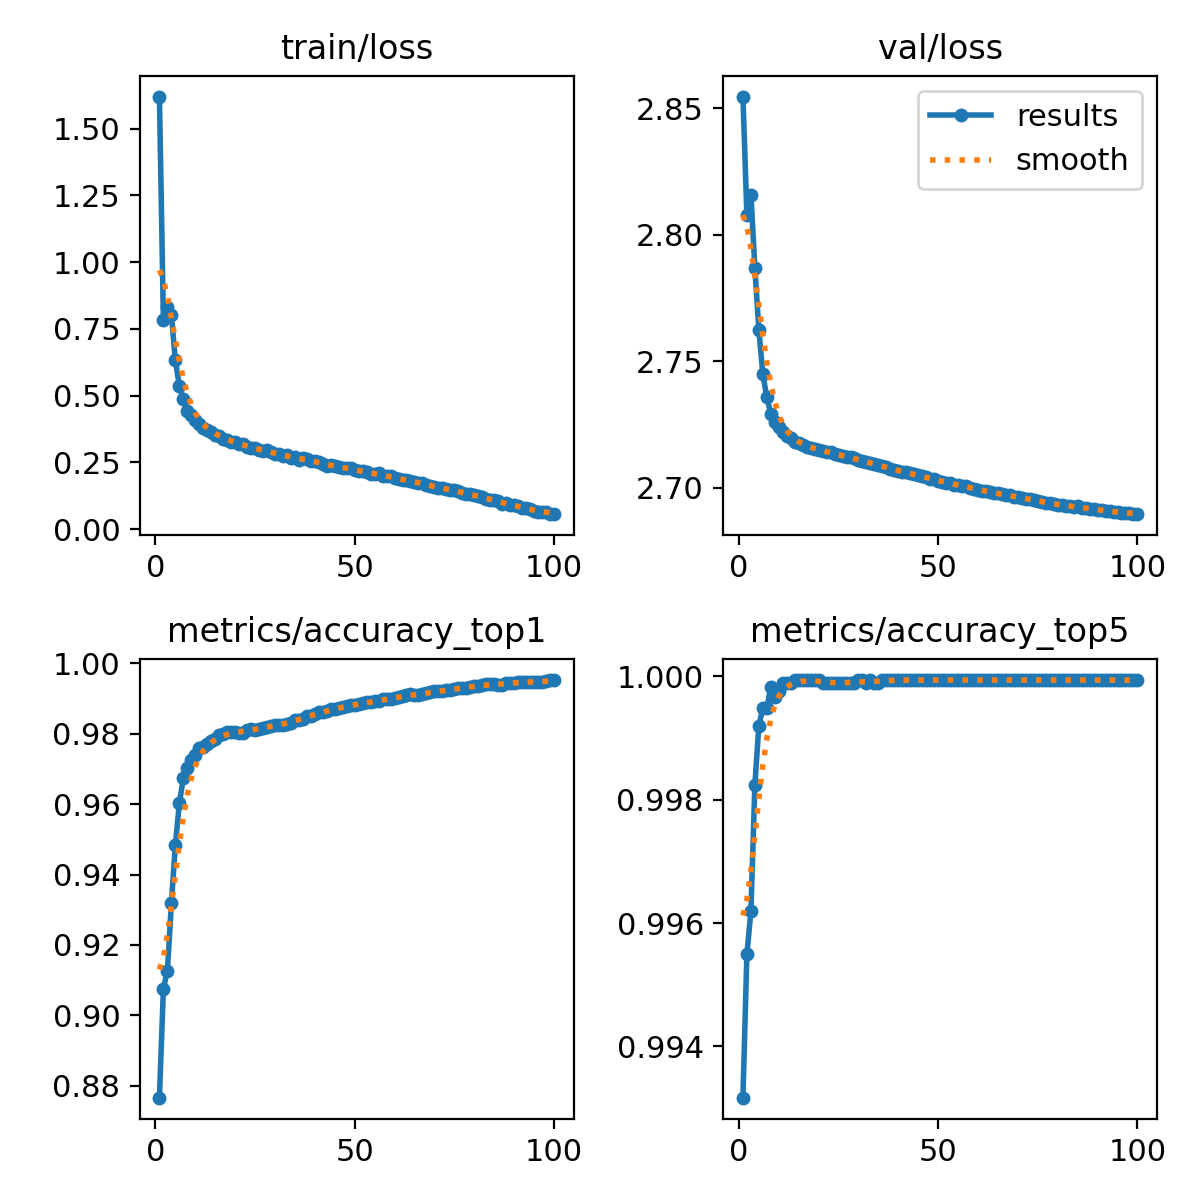

The data file committed next to this chart (first rows):
epoch, train/loss, metrics/accuracy_top1, metrics/accuracy_top5, val/loss, lr/pg0, lr/pg1, lr/pg2
1, 1.62, 0.8766, 0.9932, 2.855, 0.003333, 0.003333, 0.003333
2, 0.7821, 0.9076, 0.9955, 2.808, 0.0066, 0.0066, 0.0066
3, 0.8326, 0.9126, 0.9962, 2.816, 0.009801, 0.009801, 0.009801
4, 0.8026, 0.9318, 0.9982, 2.787, 0.009703, 0.009703, 0.009703
5, 0.6318, 0.9484, 0.9992, 2.762, 0.009703, 0.009703, 0.009703
6, 0.5369, 0.9602, 0.9995, 2.745, 0.009604, 0.009604, 0.009604
7, 0.4866, 0.9673, 0.9995, 2.736, 0.009505, 0.009505, 0.009505
8, 0.4412, 0.9704, 0.9998, 2.729, 0.009406, 0.009406, 0.009406
9, 0.4259, 0.9725, 0.9997, 2.726, 0.009307, 0.009307, 0.009307
10, 0.4082, 0.9739, 0.9998, 2.724, 0.009208, 0.009208, 0.009208
11, 0.393, 0.976, 0.9999, 2.722, 0.009109, 0.009109, 0.009109
12, 0.3787, 0.9763, 0.9999, 2.72, 0.00901, 0.00901, 0.00901
13, 0.3712, 0.9772, 0.9999, 2.72, 0.008911, 0.008911, 0.008911
14, 0.3634, 0.9781, 0.9999, 2.718, 0.008812, 0.008812, 0.008812
15, 0.3544, 0.9786, 0.9999, 2.718, 0.008713, 0.008713, 0.008713
16, 0.3488, 0.9797, 0.9999, 2.717, 0.008614, 0.008614, 0.008614
17, 0.3384, 0.98, 0.9999, 2.716, 0.008515, 0.008515, 0.008515
18, 0.3325, 0.9804, 0.9999, 2.716, 0.008416, 0.008416, 0.008416
19, 0.3273, 0.9807, 0.9999, 2.715, 0.008317, 0.008317, 0.008317
20, 0.3276, 0.9806, 0.9999, 2.715, 0.008218, 0.008218, 0.008218
21, 0.3198, 0.9802, 0.9999, 2.715, 0.008119, 0.008119, 0.008119
22, 0.3175, 0.9803, 0.9999, 2.714, 0.00802, 0.00802, 0.00802
23, 0.3082, 0.9812, 0.9999, 2.714, 0.007921, 0.007921, 0.007921
24, 0.305, 0.9813, 0.9999, 2.713, 0.007822, 0.007822, 0.007822
25, 0.3031, 0.981, 0.9999, 2.713, 0.007723, 0.007723, 0.007723
26, 0.2982, 0.9813, 0.9999, 2.713, 0.007624, 0.007624, 0.007624
27, 0.2913, 0.9816, 0.9999, 2.712, 0.007525, 0.007525, 0.007525
28, 0.2949, 0.9821, 0.9999, 2.712, 0.007426, 0.007426, 0.007426
29, 0.2899, 0.9821, 0.9999, 2.712, 0.007327, 0.007327, 0.007327
30, 0.2832, 0.9825, 0.9999, 2.711, 0.007228, 0.007228, 0.007228
31, 0.2828, 0.9825, 0.9999, 2.711, 0.007129, 0.007129, 0.007129
32, 0.2741, 0.9826, 0.9999, 2.71, 0.00703, 0.00703, 0.00703
33, 0.2765, 0.9828, 0.9999, 2.71, 0.006931, 0.006931, 0.006931
34, 0.2664, 0.9832, 0.9999, 2.709, 0.006832, 0.006832, 0.006832
35, 0.2715, 0.9839, 0.9999, 2.709, 0.006733, 0.006733, 0.006733
36, 0.2595, 0.9839, 0.9999, 2.709, 0.006634, 0.006634, 0.006634
37, 0.2651, 0.9842, 0.9999, 2.708, 0.006535, 0.006535, 0.006535
38, 0.2621, 0.985, 0.9999, 2.708, 0.006436, 0.006436, 0.006436
39, 0.2571, 0.985, 0.9999, 2.707, 0.006337, 0.006337, 0.006337
40, 0.2543, 0.9855, 0.9999, 2.707, 0.006238, 0.006238, 0.006238
41, 0.2529, 0.9861, 0.9999, 2.706, 0.006139, 0.006139, 0.006139
42, 0.2443, 0.9862, 0.9999, 2.706, 0.00604, 0.00604, 0.00604
43, 0.237, 0.9865, 0.9999, 2.706, 0.005941, 0.005941, 0.005941
44, 0.2393, 0.9871, 0.9999, 2.705, 0.005842, 0.005842, 0.005842
45, 0.2367, 0.987, 0.9999, 2.705, 0.005743, 0.005743, 0.005743
46, 0.2348, 0.9873, 0.9999, 2.705, 0.005644, 0.005644, 0.005644
47, 0.2286, 0.9875, 0.9999, 2.704, 0.005545, 0.005545, 0.005545
48, 0.2281, 0.988, 0.9999, 2.704, 0.005446, 0.005446, 0.005446
49, 0.2297, 0.9882, 0.9999, 2.703, 0.005347, 0.005347, 0.005347
50, 0.2235, 0.9882, 0.9999, 2.703, 0.005248, 0.005248, 0.005248
51, 0.2169, 0.9884, 0.9999, 2.703, 0.005149, 0.005149, 0.005149
52, 0.2178, 0.9887, 0.9999, 2.702, 0.00505, 0.00505, 0.00505
53, 0.2128, 0.9889, 0.9999, 2.702, 0.004951, 0.004951, 0.004951
54, 0.208, 0.989, 0.9999, 2.701, 0.004852, 0.004852, 0.004852
55, 0.2085, 0.9892, 0.9999, 2.701, 0.004753, 0.004753, 0.004753
56, 0.2092, 0.9892, 0.9999, 2.701, 0.004654, 0.004654, 0.004654
57, 0.2002, 0.9898, 0.9999, 2.701, 0.004555, 0.004555, 0.004555
58, 0.1976, 0.9898, 0.9999, 2.7, 0.004456, 0.004456, 0.004456
59, 0.1987, 0.9899, 0.9999, 2.7, 0.004357, 0.004357, 0.004357
60, 0.192, 0.9902, 0.9999, 2.699, 0.004258, 0.004258, 0.004258
... 40 more rows
